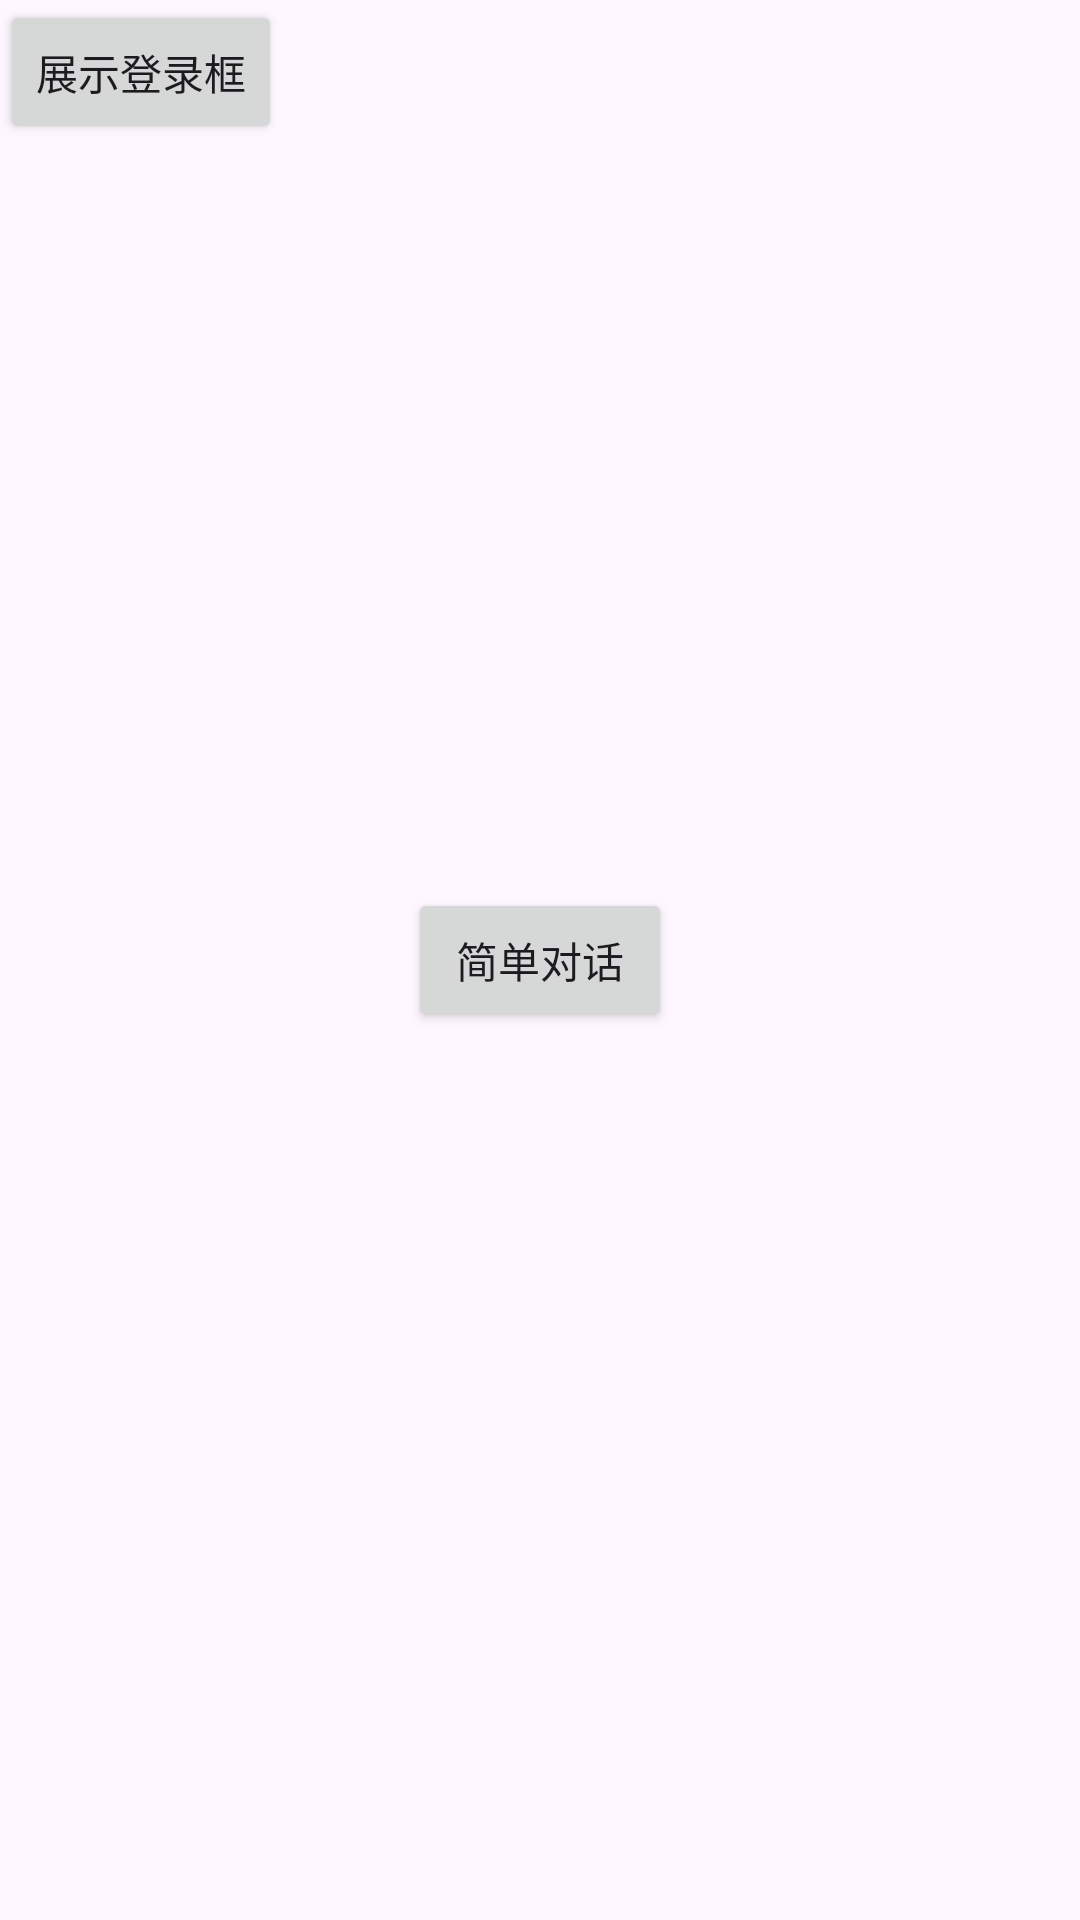

Here is an Android app screen rendered from its layout file. Give the layout XML and the strings, colors and styles it references.
<!-- AndroidManifest.xml: application theme Theme.Asd -->
<!-- res/layout/layout_sy3_2.xml -->
<RelativeLayout xmlns:android="http://schemas.android.com/apk/res/android"
    xmlns:tools="http://schemas.android.com/tools"
    android:layout_width="match_parent"
    android:layout_height="match_parent"
    tools:context=".MainActivity">

    <Button
        android:id="@+id/showDialogButton"
        android:layout_width="wrap_content"
        android:layout_height="wrap_content"
        android:text="简单对话"
        android:layout_centerInParent="true"/>

    <Button
        android:id="@+id/showDialogButton1"
        android:layout_width="wrap_content"
        android:layout_height="wrap_content"
        android:text="展示登录框"
        />
</RelativeLayout>
<!-- resources referenced by this layout -->
<resources>
  <style name="Theme.Asd" parent="Theme.MaterialComponents.DayNight.DarkActionBar">
          
          <item name="colorPrimary">@color/purple_500</item>
          <item name="colorPrimaryVariant">@color/purple_700</item>
          <item name="colorOnPrimary">@color/white</item>
          
          <item name="colorSecondary">@color/teal_200</item>
          <item name="colorSecondaryVariant">@color/teal_700</item>
          <item name="colorOnSecondary">@color/black</item>
          
          <item name="android:statusBarColor">?attr/colorPrimaryVariant</item>
          
      </style>
  <color name="purple_500">#FF6200EE</color>
  <color name="purple_700">#FF3700B3</color>
  <color name="white">#FFFFFFFF</color>
  <color name="teal_200">#FF03DAC5</color>
  <color name="teal_700">#FF018786</color>
  <color name="black">#FF000000</color>
</resources>
